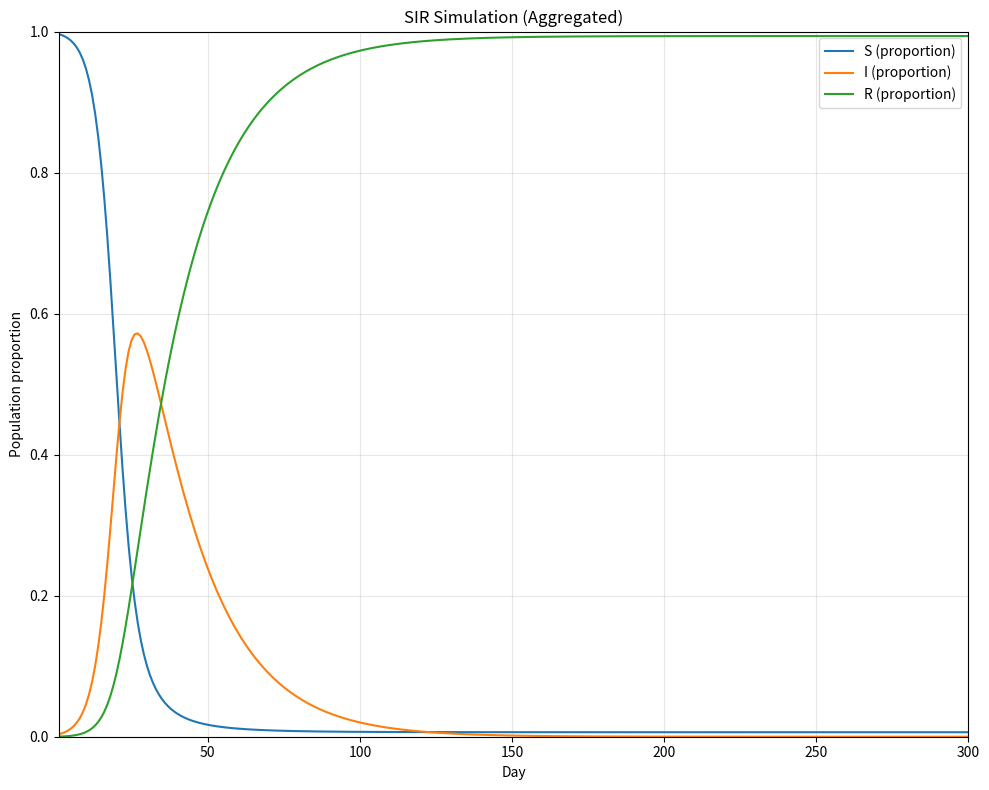
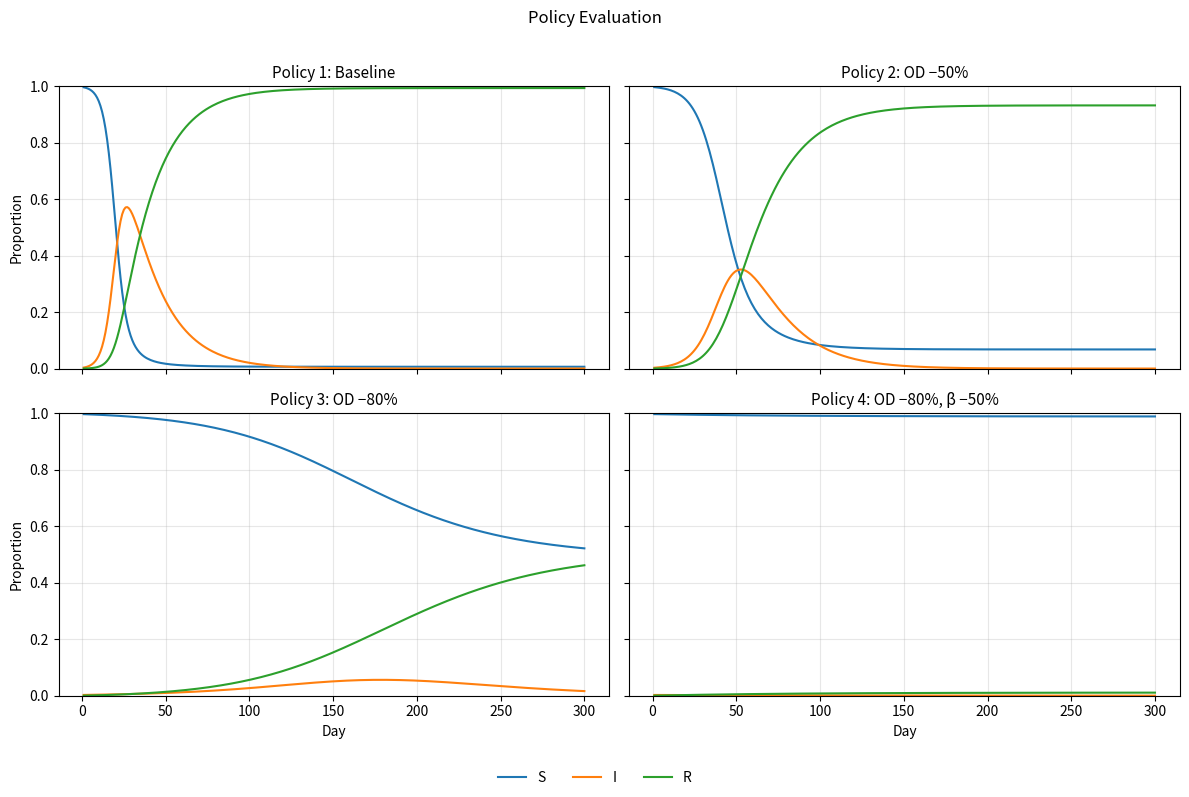

Write Python code to recreate these figures, in order.
#!/usr/bin/env python3
# -*- coding: utf-8 -*-
"""
In this project, you will simulate the epidemic with origination-destination matrix
"""

import numpy as np  
import matplotlib.pyplot as plt

#=============================================================================
#Section 1. set the model parameters
#=============================================================================
#1.1 set the random seed to 380 (pseudo randomness)
np.random.seed(380) # DO NOT CHANGE THE SEED

#1.2 create a population vector with five areas, population in areas are:
# areaA: 18000. areaB: 22000, areaC:50100,areaD,21010, areaE:25000
n_j = np.array([18000,22000,50100,21010,25000])

#1.3 use the random integer generation function in numpy to create a 5 x 5
# Origination-Destination flow matrix
# Set the lower limit to 1000, upper limit to 3,000 
od_matrix = np.random.randint(1000, 3000, size=(5,5))


#1.4 same modal share across all regione (1)
alpha_vec = np.full(len(n_j),1) 
#1.5 same transmission rate across all regions
beta_vec = 0.8
#1.6 same recover rate  across all regions
gamma_vec = 0.05
#1.7 normal o-d flow
od_flow = np.round(od_matrix) * 1
#1.8 Have 300 iterations
days = 300



#=============================================================================
#Section 2. define the initial status table
#=============================================================================
# assume in the beginning, no recover or died yet, 
# infected proportion in areas are:
# areaA: 1%; areaB: 0.5%; areaC:0.1%; arerD:0%, areaE:0%

def start_detect(n_j,infect,immune):
    sir = np.zeros(shape=(5,3))
    sir[:,0] = n_j
    init_infect = np.round(sir[:, 0]*infect)
    init_immune = np.round(sir[:, 0]*immune)
    #move infections to group I and recovers to R 
    sir[:,0] = sir[:,0] - init_infect - init_immune 
    sir[:,1] = sir[:,1] + init_infect
    sir[:,2] = sir[:,2] + init_immune
    return sir

sir = start_detect(n_j, np.array([0.01, 0.005,0.001, 0, 0]), 0)


#=============================================================================
#Section 3. Define a function to simulate the epidemic in this big region
#=============================================================================
# function input should include:
# n_j:              population vector
# initial status:   the initial status of the epidemic
# od_flow:          the 5 x 5 o-d matrix
# alpha_vec:        population density in each region
# beta_vec:         transmission rate in each region
# gamma_vec:        daily recover rate in each region
# days: total       iterations

# function return:
# susceptible_pop_norm: changes in the proportion of S group (aggregated)
# infected_pop_norm: changes in the proportion of  I group (aggregated)
# recovered_pop_norm: changes in the proportion of R group (aggregated)

def epidemic_sim(n_j, initial_status,od_flow, 
                 alpha_vec,beta_vec,gamma_vec,days):
    """
    Parameters
    ----------
    n_j : 5 x1 array
        total population in each area.
    initial_status : 5 x 3 array
        initial status
    alpha : 5 x 1 array
        modal share in each area
    beta : 5 x 1 array
        transmission rate in each area
    fatality: 5 x 1 array 
        daily fatality rate in each area
    gamma : 5 x 1 array
        recover rage in each area
    days: int
        total iterations

    Returns
    -------
    infected_pop_norm : List
        DESCRIPTION.
    susceptible_pop_norm : List
        DESCRIPTION.
    recovered_pop_norm : List
        DESCRIPTION.

    """

    #3.1 make copy of the initial sir table
    sir_sim = sir.copy()

    #3.2 create empty list to keep tracking the changes
    susceptible_pop_norm = []
    infected_pop_norm = []
    recovered_pop_norm = []
    dead_pop_norm = []
    
    #3.3. use total_days as the interator
    total_days = np.linspace(1,days,days)
    for day in total_days:
        
        ##3.4 figure out where those infected people go
        
        # normalize the sir table by calculating the percentage of each group
        sir_percent = sir_sim / n_j[:,np.newaxis]
        # assuming the infected people travel to all ares with the same probability:  
        infected_mat = np.repeat(sir_percent[:, 1][:, None], 5, axis=1) 
        # od_infected gives the flow of infected people. i.e., where they go         
        od_infected =  infected_mat * od_flow  

        # "inflow infected" are those who will spread the disease to susceptible    
        inflow_infected =  od_infected.sum(axis=0) # total infected inflow in each area
        inflow_infected =  alpha_vec * inflow_infected # consider population density

        #3.5 calculate new_infect    
        new_infect = (sir_sim[:, 0] / n_j) * inflow_infected * beta_vec
 
        #3.6 set upper limit of the infected group (total susceptible)          
        new_infect =  np.maximum(0.0, np.minimum(new_infect, sir_sim[:, 0]))
    
        #3.7 calculate total number of people recovered        
        new_recovered = gamma_vec * sir_sim[:, 1]

    
        #3.8 remove new infections from susceptible group      
        sir_sim[:,0] =  sir_sim[:, 0] - new_infect

        #3.9 add new infections into infected group, 
        # also remove recovers from the infected group
        sir_sim[:,1] = sir_sim[:, 1] + new_infect - new_recovered


        #3.10 add recovers to the recover group       
        sir_sim[:,2] = sir_sim[:, 2] + new_recovered


        #3.11 set lower limits of the groups (0 people)        
        sir_sim = np.maximum(sir_sim, 0.0)

                 
        #3.12 compute the normalized SIR matrix on aggregate level
        region_sum = sir_sim.sum(axis=0) 
        region_sum_normalized = region_sum / n_j.sum()
        s = region_sum_normalized[0]
        i = region_sum_normalized[1]
        r = region_sum_normalized[2]

        susceptible_pop_norm.append(s)
        infected_pop_norm.append(i)
        recovered_pop_norm.append(r)
        
    return [susceptible_pop_norm, infected_pop_norm,recovered_pop_norm]





#3.13 call the function to simulate the epidemic
outcome = epidemic_sim(n_j, sir,od_flow, alpha_vec,beta_vec,gamma_vec,days)

#=============================================================================
#Section 4. define a function to visualize the simulation result
#=============================================================================
def sir_simulation_plot(outcome,days):
    S_series, I_series, R_series = outcome

    n = min(days, len(S_series), len(I_series), len(R_series))
    t = np.arange(1, n + 1)

    plt.figure(figsize=(10, 8))
    plt.plot(t, S_series[:n], label="S (proportion)")
    plt.plot(t, I_series[:n], label="I (proportion)")
    plt.plot(t, R_series[:n], label="R (proportion)")
    plt.xlabel("Day")
    plt.ylabel("Population proportion")
    plt.title("SIR Simulation (Aggregated)")
    plt.xlim(1, n)
    plt.ylim(0, 1)
    plt.grid(alpha=0.3)
    plt.legend()
    plt.tight_layout()
    plt.show()

sir_simulation_plot(outcome,days=days)

#=============================================================================
#Section 5. Policy evaluation
#=============================================================================
# Using the simulation model to evaluate the following policy targets
# Visualize the results, organize the plots in a 2x2 figure, each outcome on 
# one subplot.
def policy(od_scale=1.0, beta_scale=1.0):
    od_scaled = od_flow * od_scale
    beta_scaled = beta_vec * beta_scale
    return epidemic_sim(n_j, sir, od_scaled, alpha_vec, beta_scaled, gamma_vec, days)

#Policy 1. do nothing (this should have been done in )
policy1 = policy(od_scale=1, beta_scale = 1.0)
#Policy 2. reduce the o-d flow by 50%, all other arguments stay unchanged
policy2 = policy(od_scale=0.5, beta_scale = 1.0)
#Policy 3. reduce the o-d flow by 80%, all other arguments stay unchanged 
policy3 = policy(od_scale=0.2, beta_scale=1.0)
#Policy 4. reduce the o-d flow by 80%, reduce beta by 50%, all other the same
policy4 = policy(od_scale=0.2, beta_scale=0.5)

fig, axes = plt.subplots(2, 2, figsize=(12, 8), sharex=True, sharey=True)
fig.suptitle("Policy Evaluation", y=0.98)

def _plot_outcome(ax, outcome, title):
    S_series, I_series, R_series = outcome
    n = min(len(S_series), len(I_series), len(R_series), days)
    t = np.arange(1, n + 1)
    ax.plot(t, S_series[:n], label="S")
    ax.plot(t, I_series[:n], label="I")
    ax.plot(t, R_series[:n], label="R")
    ax.set_title(title, fontsize=11)
    ax.set_ylim(0, 1)
    ax.grid(alpha=0.3)

_plot_outcome(axes[0,0], policy1, "Policy 1: Baseline")
_plot_outcome(axes[0,1], policy2,     "Policy 2: OD −50%")
_plot_outcome(axes[1,0], policy3,     "Policy 3: OD −80%")
_plot_outcome(axes[1,1], policy4, "Policy 4: OD −80%, β −50%")

for ax in axes[1]:
    ax.set_xlabel("Day")
for ax in axes[:,0]:
    ax.set_ylabel("Proportion")

handles, labels = axes[0,0].get_legend_handles_labels()
fig.legend(handles, labels, loc="lower center", ncol=3, frameon=False)
plt.tight_layout(rect=[0, 0.05, 1, 0.97])
plt.show()
